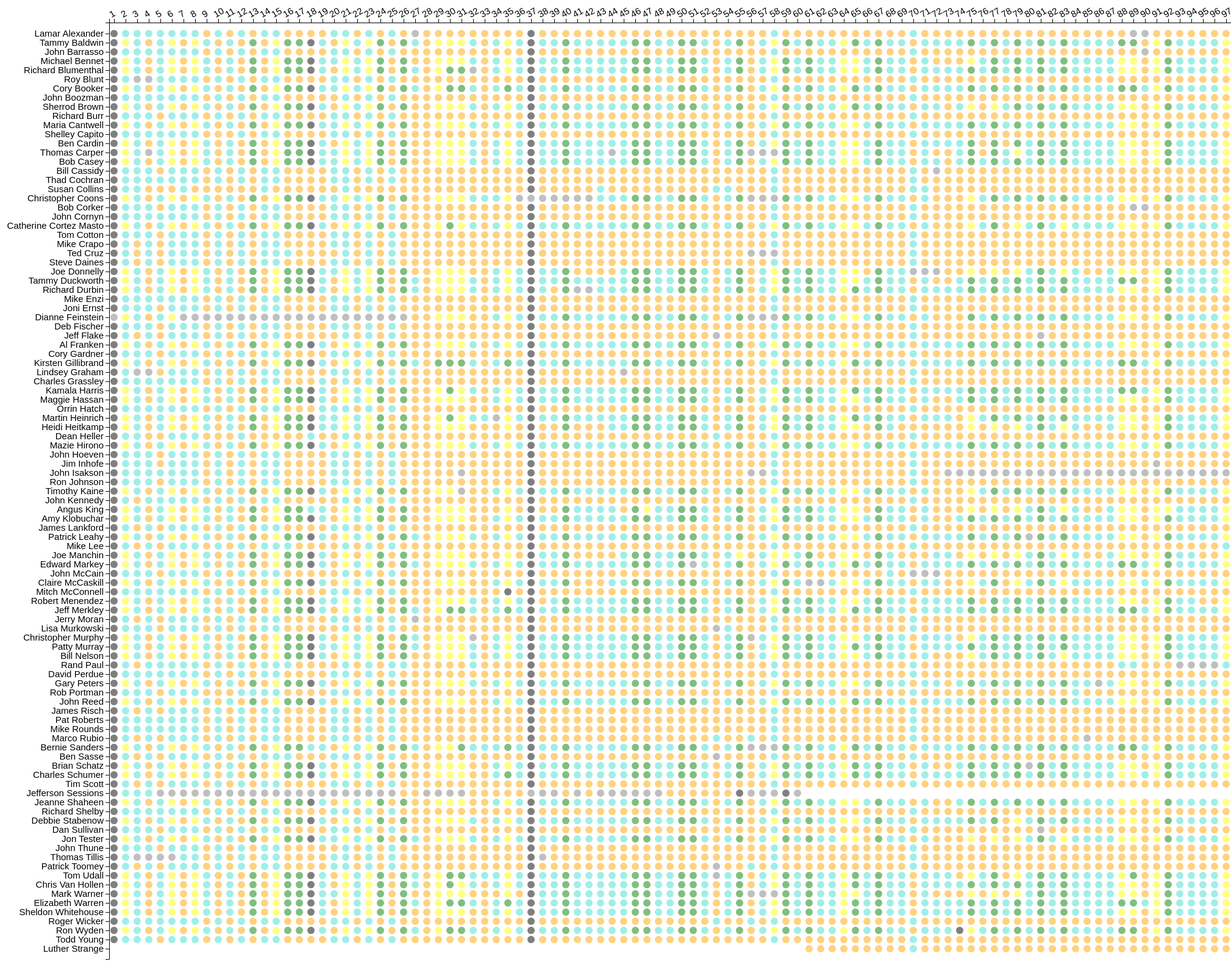
D3 v4 page, settled after 480 driven frames (8 s of simulated time); the page loaded 1 data file(s).


			// 1. Data
		 d3.json("votescrape2.json", function(voting_data){
		 	console.log("load the data")
			// 2. dimensions
			var svg_width  = 4200;
			var svg_height = 1800;
			var margin_left   = 200;
			var margin_right  = 450;
			var margin_top    = 240;
			var margin_bottom = 25;
			var padding_top    = 5;
			var padding_bottom = 5;
			var outer_width  = svg_width - margin_left - margin_right;
			var outer_height = svg_height - margin_top - margin_bottom;

			var svg = d3.select("#Senate115_Voting")
				.append("svg")
				.attr("width", svg_width)
				.attr("height", svg_height)
				.style("background-color", "#fff")
			;

			var outer_box = svg
				.append("g")
				.attr("transform", "translate(" + margin_left + "," + margin_top + ")")
			;



			//sorting the 'Vote number's.
			voting_data = voting_data.sort(function(a, b) {
				return a['Vote number'] - b['Vote number']
			})

			// There are votes with same 'Questions'. I used 'Vote number' instead to verify them
			var xScale = d3.scalePoint()
				.domain(
					voting_data.map(
						function(dict){ return dict["Vote number"];}
					)
				)
				.rangeRound([0, outer_width])
				.padding(0.1)
			;

			var yScale = d3.scalePoint()
				.domain(
					voting_data[0]["Votes"].map(function(dict, index){
						return dict["Senator first name"] + " " + dict["Senator last name"];
					}).concat("Luther Strange")
				)
				// Meet Luther Strange, the man replacing Jeff Sessions in the Senate
				.rangeRound([0, outer_height])
				.padding(0.1)
			;

			// axes
			var xAxis_top = d3.axisTop()
				.scale(xScale)
			;
			var yAxis_left = d3.axisLeft()
				.scale(yScale)
			;			

			// tooltip
			var tooltip_div = d3.select("body").append("div")	
				.attr("class", "tooltip");

			var Senate115_Voting_top = outer_box.append("g")
				// .attr("transform", "translate(0,"+margin_top+")")
				.call(xAxis_top)
				.attr("class", "cool_axis_x")			
			;
			outer_box.selectAll(".cool_axis_x .tick")
				.on('mouseover', function(number) {
					var vote = voting_data.find(function(d) {
						return d['Vote number'] == number
					})
					// console.log(vote)
					tooltip_div
						.classed("selected", true)
						.html(
									   "<span style='color:gray;font-weight:bold;'>Vote Question:</span> " + " "
								+ "<br/>"
						)
						.style("left", (d3.event.pageX) + "px")
						.style("top", (d3.event.pageY) + "px");
				})


			Senate115_Voting_top.selectAll("text")
				.attr("transform", "rotate(330)")
				.style("text-anchor", "start")
			;
			var Senate115_Voting_left = outer_box.append("g")
				.attr("transform", "translate(0,0)")
				.call(yAxis_left)
				.attr("class", "cool_axis_y")
			;


			// vote cast 
			for(var j = 0; j < voting_data.length; j++){
				var voting_data_j_Votes = voting_data[j]["Votes"];
				var voting_data_j_sponsor_party = voting_data[j]["sponsor_party"];
				// console.log(voting_data_j_sponsor_party || voting_data[j]["label_text"]); // Nomination

				var circles_g = outer_box
					.append("g")
				;
				var circles = circles_g
					.selectAll("circle").data(voting_data_j_Votes).enter().append("circle")
					.attr("class", "cool_circle")
					// .attr("dummy_1", column_name)
					// .attr("dummy_2", function(d, i){ return d[column_name]})
					.style("r", 6)
					// // .style("r", function(d, i){ return Math.sqrt(d[column_name]); })
					// .attr("cy", yScale(column_name) + yScale.bandwidth()/2)
					// .attr("cx", function(d, i){ return xScale(d["Question"]) + xScale.bandwidth()/2; })
					// // .attr("fill", function(d,i) { return colors_google(i); } )
					.attr("cx", function(d, i){ 
						return xScale(voting_data[j]['Vote number']);
					})

					.attr("cy", function(d, i){ 
						var y = yScale(d["Senator first name"] + " " + d["Senator last name"])
						return yScale(d["Senator first name"] + " " + d["Senator last name"]); 
					})
					// .attr("fill", "#37c")
					.attr("fill", function(d,i){

						// if(d["Vote cast"] == 'Yea'){
						// 	return "green";
						// }
						// else if(d["Vote cast"] == 'Nay'){
						// 	return "yellow";
						// }

						if      (d["Party"]==voting_data_j_sponsor_party&&voting_data_j_sponsor_party=="R"&&d["Vote cast"] == 'Yea'){
							return "orange";
						}
						else if (d["Party"]==voting_data_j_sponsor_party&&voting_data_j_sponsor_party=="R"&&d["Vote cast"] == 'Nay'){
							return "turquoise";
						}
						else if (d["Party"]!=voting_data_j_sponsor_party&&voting_data_j_sponsor_party=="R"&&d["Vote cast"] == 'Yea'){
							return "yellow";
						}			
						else if (d["Party"]!=voting_data_j_sponsor_party&&voting_data_j_sponsor_party=="R"&&d["Vote cast"] == 'Nay'){
							return "green";
						}


						else if (d["Party"]!=voting_data_j_sponsor_party&&voting_data_j_sponsor_party=="D"&&d["Vote cast"] == 'Yea'){
							return "turquoise";
						}
						else if (d["Party"]!=voting_data_j_sponsor_party&&voting_data_j_sponsor_party=="D"&&d["Vote cast"] == 'Nay'){
							return "orange";
						}
						else if (d["Party"]!=voting_data_j_sponsor_party&&voting_data_j_sponsor_party=="D"&&d["Vote cast"] == 'Yea'){
							return "green";
						}			
						else if (d["Party"]!=voting_data_j_sponsor_party&&voting_data_j_sponsor_party=="D"&&d["Vote cast"] == 'Nay'){
							return "yellow";
						}
						 
						// else if (d{})

						else if (d["Party"]="R"&&voting_data[j]["label_text"] == "Nomination"&&d["Vote cast"] == 'Yea'){
							return "orange";
						}
						else if (d["Party"]="R"&&voting_data[j]["label_text"] == "Nomination"&&d["Vote cast"] == 'Nay'){
							return "turquoise";
						}
						else if (d["Party"]="D"&&voting_data[j]["label_text"] == "Nomination"&&d["Vote cast"] == 'Yes'){
							return "yellow";
						}
						else if (d["Party"]="D"&&voting_data[j]["label_text"] == "Nomination"&&d["Vote cast"] == 'Nay'){
							return "green";
						}


						else if(d["Vote cast"] == 'Not Voting'){
							return "grey";
						}
					})

					// .
			}
		 })


		

### data: votescrape2.json
[
 {
  "Question": "A bill to amend the Federal Food, Drug, …",
  "Vote number": "185",
  "Votes": [
   {
    "Senator first name": "Lamar",
    "Senator last name": "Alexander",
    "Party": "R",
    "State": "TN",
    "Vote cast": "Yea"
   },
   {
    "Senator first name": "Tammy",
    "Senator last name": "Baldwin",
    "Party": "D",
    "State": "WI",
    "Vote cast": "Yea"
   },
   {
    "Senator first name": "John",
    "Senator last name": "Barrasso",
    "Party": "R",
    "State": "WY",
    "Vote cast": "Yea"
   },
   {
    "Senator first name": "Michael",
    "Senator last name": "Bennet",
    "Party": "D",
    "State": "CO",
    "Vote cast": "Yea"
   },
   {
    "Senator first name": "Richard",
    "Senator last name": "Blumenthal",
    "Party": "D",
    "State": "CT",
    "Vote cast": "Yea"
   },
   {
    "Senator first name": "Roy",
    "Senator last name": "Blunt",
    "Party": "R",
    "State": "MO",
    "Vote cast": "Yea"
   },
   {
    "Senator first name": "Cory",
    "Senator last name": "Booker",
    "Party": "D",
    "State": "NJ",
    "Vote cast": "Yea"
   },
   {
    "Senator first name": "John",
    "Senator last name": "Boozman",
    "Party": "R",
    "State": "AR",
    "Vote cast": "Yea"
   },
   "... 92 more items"
  ],
  "description_ul_text": null,
  "issue_link": "http://www.congress.gov/bill/115th-congr…",
  "label_text": "Law",
  "sponsor_party": "R",
  "sponsor_td_text": "Rep. Walden, Greg [R-OR-2] (Introduced 0…",
  "vote_xml_link": "https://www.senate.gov/legislative/LIS/r…"
 },
 {
  "Question": "Elisabeth Prince DeVos, of Michigan, to …",
  "Vote number": "54",
  "Votes": [
   {
    "Senator first name": "Lamar",
    "Senator last name": "Alexander",
    "Party": "R",
    "State": "TN",
    "Vote cast": "Yea"
   },
   {
    "Senator first name": "Tammy",
    "Senator last name": "Baldwin",
    "Party": "D",
    "State": "WI",
    "Vote cast": "Nay"
   },
   {
    "Senator first name": "John",
    "Senator last name": "Barrasso",
    "Party": "R",
    "State": "WY",
    "Vote cast": "Yea"
   },
   {
    "Senator first name": "Michael",
    "Senator last name": "Bennet",
    "Party": "D",
    "State": "CO",
    "Vote cast": "Nay"
   },
   {
    "Senator first name": "Richard",
    "Senator last name": "Blumenthal",
    "Party": "D",
    "State": "CT",
    "Vote cast": "Nay"
   },
   {
    "Senator first name": "Roy",
    "Senator last name": "Blunt",
    "Party": "R",
    "State": "MO",
    "Vote cast": "Yea"
   },
   {
    "Senator first name": "Cory",
    "Senator last name": "Booker",
    "Party": "D",
    "State": "NJ",
    "Vote cast": "Nay"
   },
   {
    "Senator first name": "John",
    "Senator last name": "Boozman",
    "Party": "R",
    "State": "AR",
    "Vote cast": "Yea"
   },
   "... 92 more items"
  ],
  "description_ul_text": "Dan R. Brouillette, of Texas, to be Depu…",
  "issue_link": "https://www.congress.gov/nomination/115t…",
  "label_text": "Nomination",
  "sponsor_party": null,
  "sponsor_td_text": null,
  "vote_xml_link": "https://www.senate.gov/legislative/LIS/r…"
 },
 {
  "Question": "John F. Kelly, of Virginia, to be Secret…",
  "Vote number": "30",
  "Votes": [
   {
    "Senator first name": "Lamar",
    "Senator last name": "Alexander",
    "Party": "R",
    "State": "TN",
    "Vote cast": "Yea"
   },
   {
    "Senator first name": "Tammy",
    "Senator last name": "Baldwin",
    "Party": "D",
    "State": "WI",
    "Vote cast": "Yea"
   },
   {
    "Senator first name": "John",
    "Senator last name": "Barrasso",
    "Party": "R",
    "State": "WY",
    "Vote cast": "Yea"
   },
   {
    "Senator first name": "Michael",
    "Senator last name": "Bennet",
    "Party": "D",
    "State": "CO",
    "Vote cast": "Yea"
   },
   {
    "Senator first name": "Richard",
    "Senator last name": "Blumenthal",
    "Party": "D",
    "State": "CT",
    "Vote cast": "Nay"
   },
   {
    "Senator first name": "Roy",
    "Senator last name": "Blunt",
    "Party": "R",
    "State": "MO",
    "Vote cast": "Yea"
   },
   {
    "Senator first name": "Cory",
    "Senator last name": "Booker",
    "Party": "D",
    "State": "NJ",
    "Vote cast": "Nay"
   },
   {
    "Senator first name": "John",
    "Senator last name": "Boozman",
    "Party": "R",
    "State": "AR",
    "Vote cast": "Yea"
   },
   "... 92 more items"
  ],
  "description_ul_text": null,
  "issue_link": "http://www.congress.gov/bill/115th-congr…",
  "label_text": "Law",
  "sponsor_party": "R",
  "sponsor_td_text": "Rep. Walden, Greg [R-OR-2] (Introduced 0…",
  "vote_xml_link": "https://www.senate.gov/legislative/LIS/r…"
 },
 {
  "Question": "To protect the Medicare and Medicaid pro…",
  "Vote number": "4",
  "Votes": [
   {
    "Senator first name": "Lamar",
    "Senator last name": "Alexander",
    "Party": "R",
    "State": "TN",
    "Vote cast": "Nay"
   },
   {
    "Senator first name": "Tammy",
    "Senator last name": "Baldwin",
    "Party": "D",
    "State": "WI",
    "Vote cast": "Yea"
   },
   {
    "Senator first name": "John",
    "Senator last name": "Barrasso",
    "Party": "R",
    "State": "WY",
    "Vote cast": "Nay"
   },
   {
    "Senator first name": "Michael",
    "Senator last name": "Bennet",
    "Party": "D",
    "State": "CO",
    "Vote cast": "Yea"
   },
   {
    "Senator first name": "Richard",
    "Senator last name": "Blumenthal",
    "Party": "D",
    "State": "CT",
    "Vote cast": "Yea"
   },
   {
    "Senator first name": "Roy",
    "Senator last name": "Blunt",
    "Party": "R",
    "State": "MO",
    "Vote cast": "Not Voting"
   },
   {
    "Senator first name": "Cory",
    "Senator last name": "Booker",
    "Party": "D",
    "State": "NJ",
    "Vote cast": "Yea"
   },
   {
    "Senator first name": "John",
    "Senator last name": "Boozman",
    "Party": "R",
    "State": "AR",
    "Vote cast": "Nay"
   },
   "... 92 more items"
  ],
  "description_ul_text": "Marvin Kaplan, of Kansas, to be a Member…",
  "issue_link": "https://www.congress.gov/nomination/115t…",
  "label_text": "Nomination",
  "sponsor_party": null,
  "sponsor_td_text": null,
… [head cut at 6 KiB]